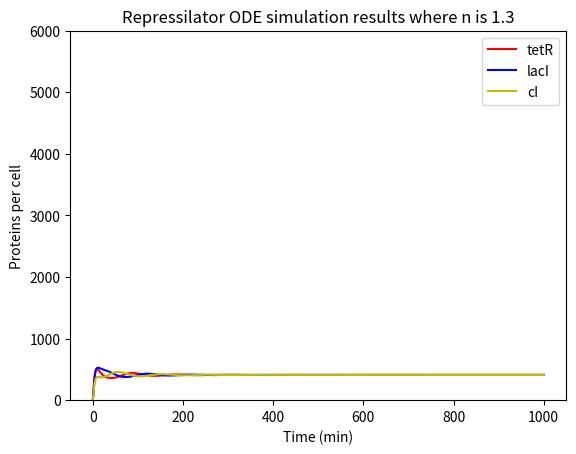

Here is the Python script that generated this plot:
#!/usr/bin/env python3
# -*- coding: utf-8 -*-
"""
Created on Sun Jun  6 22:57:29 2021

@author: savannah
"""

### simulate the Repressilator using an ODE model  


import numpy as np  
import matplotlib.pyplot as plt  
from scipy.integrate import odeint  
import math

### Define repressilator simulation

def sdot_repressilator(s,t,params):  
    
    km, km0, kdm, kp, kdp, K, n = params 
    m_tetR, m_lacI, m_cI, p_tetR, p_lacI, p_cI = s
        
    rate_m_tetR_prod = (km*((K**n)/((K**n)+(p_lacI**n))))+km0
    rate_m_lacI_prod = (km*((K**n)/((K**n)+(p_cI**n))))+km0
    rate_m_cI_prod   = (km*((K**n)/((K**n)+(p_tetR**n))))+km0
    
    rate_p_tetR_prod = kp*m_tetR
    rate_p_lacI_prod = kp*m_lacI
    rate_p_cI_prod   = kp*m_cI
    
    rate_m_tetR_loss = kdm*m_tetR
    rate_m_lacI_loss = kdm*m_lacI
    rate_m_cI_loss   = kdm*m_cI
    
    rate_p_tetR_loss = kdp*p_tetR   
    rate_p_lacI_loss = kdp*p_lacI
    rate_p_cI_loss   = kdp*p_cI
    
    dm_tetR = rate_m_tetR_prod - rate_m_tetR_loss
    dm_lacI = rate_m_lacI_prod - rate_m_lacI_loss
    dm_cI   = rate_m_cI_prod - rate_m_cI_loss
    
    dp_tetR = rate_p_tetR_prod - rate_p_tetR_loss
    dp_lacI = rate_p_lacI_prod - rate_p_lacI_loss
    dp_cI   = rate_p_cI_prod - rate_p_cI_loss
    
    ds = [dm_tetR, dm_lacI, dm_cI, dp_tetR, dp_lacI, dp_cI]
    
    return ds  

# ### Parameter values


km = 30
km0 = 0.03
kdm = 0.3466
kp = 6.931
kdp = 0.06931
K = 40
n = 1.3
params = [ km, km0, kdm, kp, kdp, K, n ]

# ### Initial conditions


m_tetR0 = 5
m_lacI0 = 0
m_cI0   = 0
p_tetR0 = 0
p_lacI0 = 0
p_cI0   = 0
s0 = [ m_tetR0, m_lacI0, m_cI0, p_tetR0, p_lacI0, p_cI0 ]

# ### Time observations


t_max = 1000
t_obs = np.linspace(0,t_max,t_max+1) 

# ### Run simulation


s_obs = odeint(sdot_repressilator,s0,t_obs,args=(params,))  
m_tetR_obs = s_obs[:,0]
m_lacI_obs = s_obs[:,1]
m_cI_obs = s_obs[:,2]
p_tetR_obs = s_obs[:,3]
p_lacI_obs = s_obs[:,4]
p_cI_obs = s_obs[:,5]

# ### Figure 3: Repressilator ODE simulation results 


# Time vs Proteins per cell

vals =[3,4,5]
fig = plt.figure()
ax = fig.add_subplot(1,1,1)
legends = ['tetR', 'lacI', 'cI']
colours = ['r','b','y']
ax.set_xlabel('Time (min)')
ax.set_ylabel('Proteins per cell')
ax.set_ylim(0,6000)

## CREATE TIMESERIES PLOT FULL BEHAVIOUR

ax.set_title('Repressilator ODE simulation results where n is 1.3')
ax.plot(t_obs, p_tetR_obs, '-',label='tetR',color='r')
ax.plot(t_obs, p_lacI_obs, '-',label='lacI', color='b')
ax.plot(t_obs, p_cI_obs, '-',label='cI', color='y')
ax.legend()